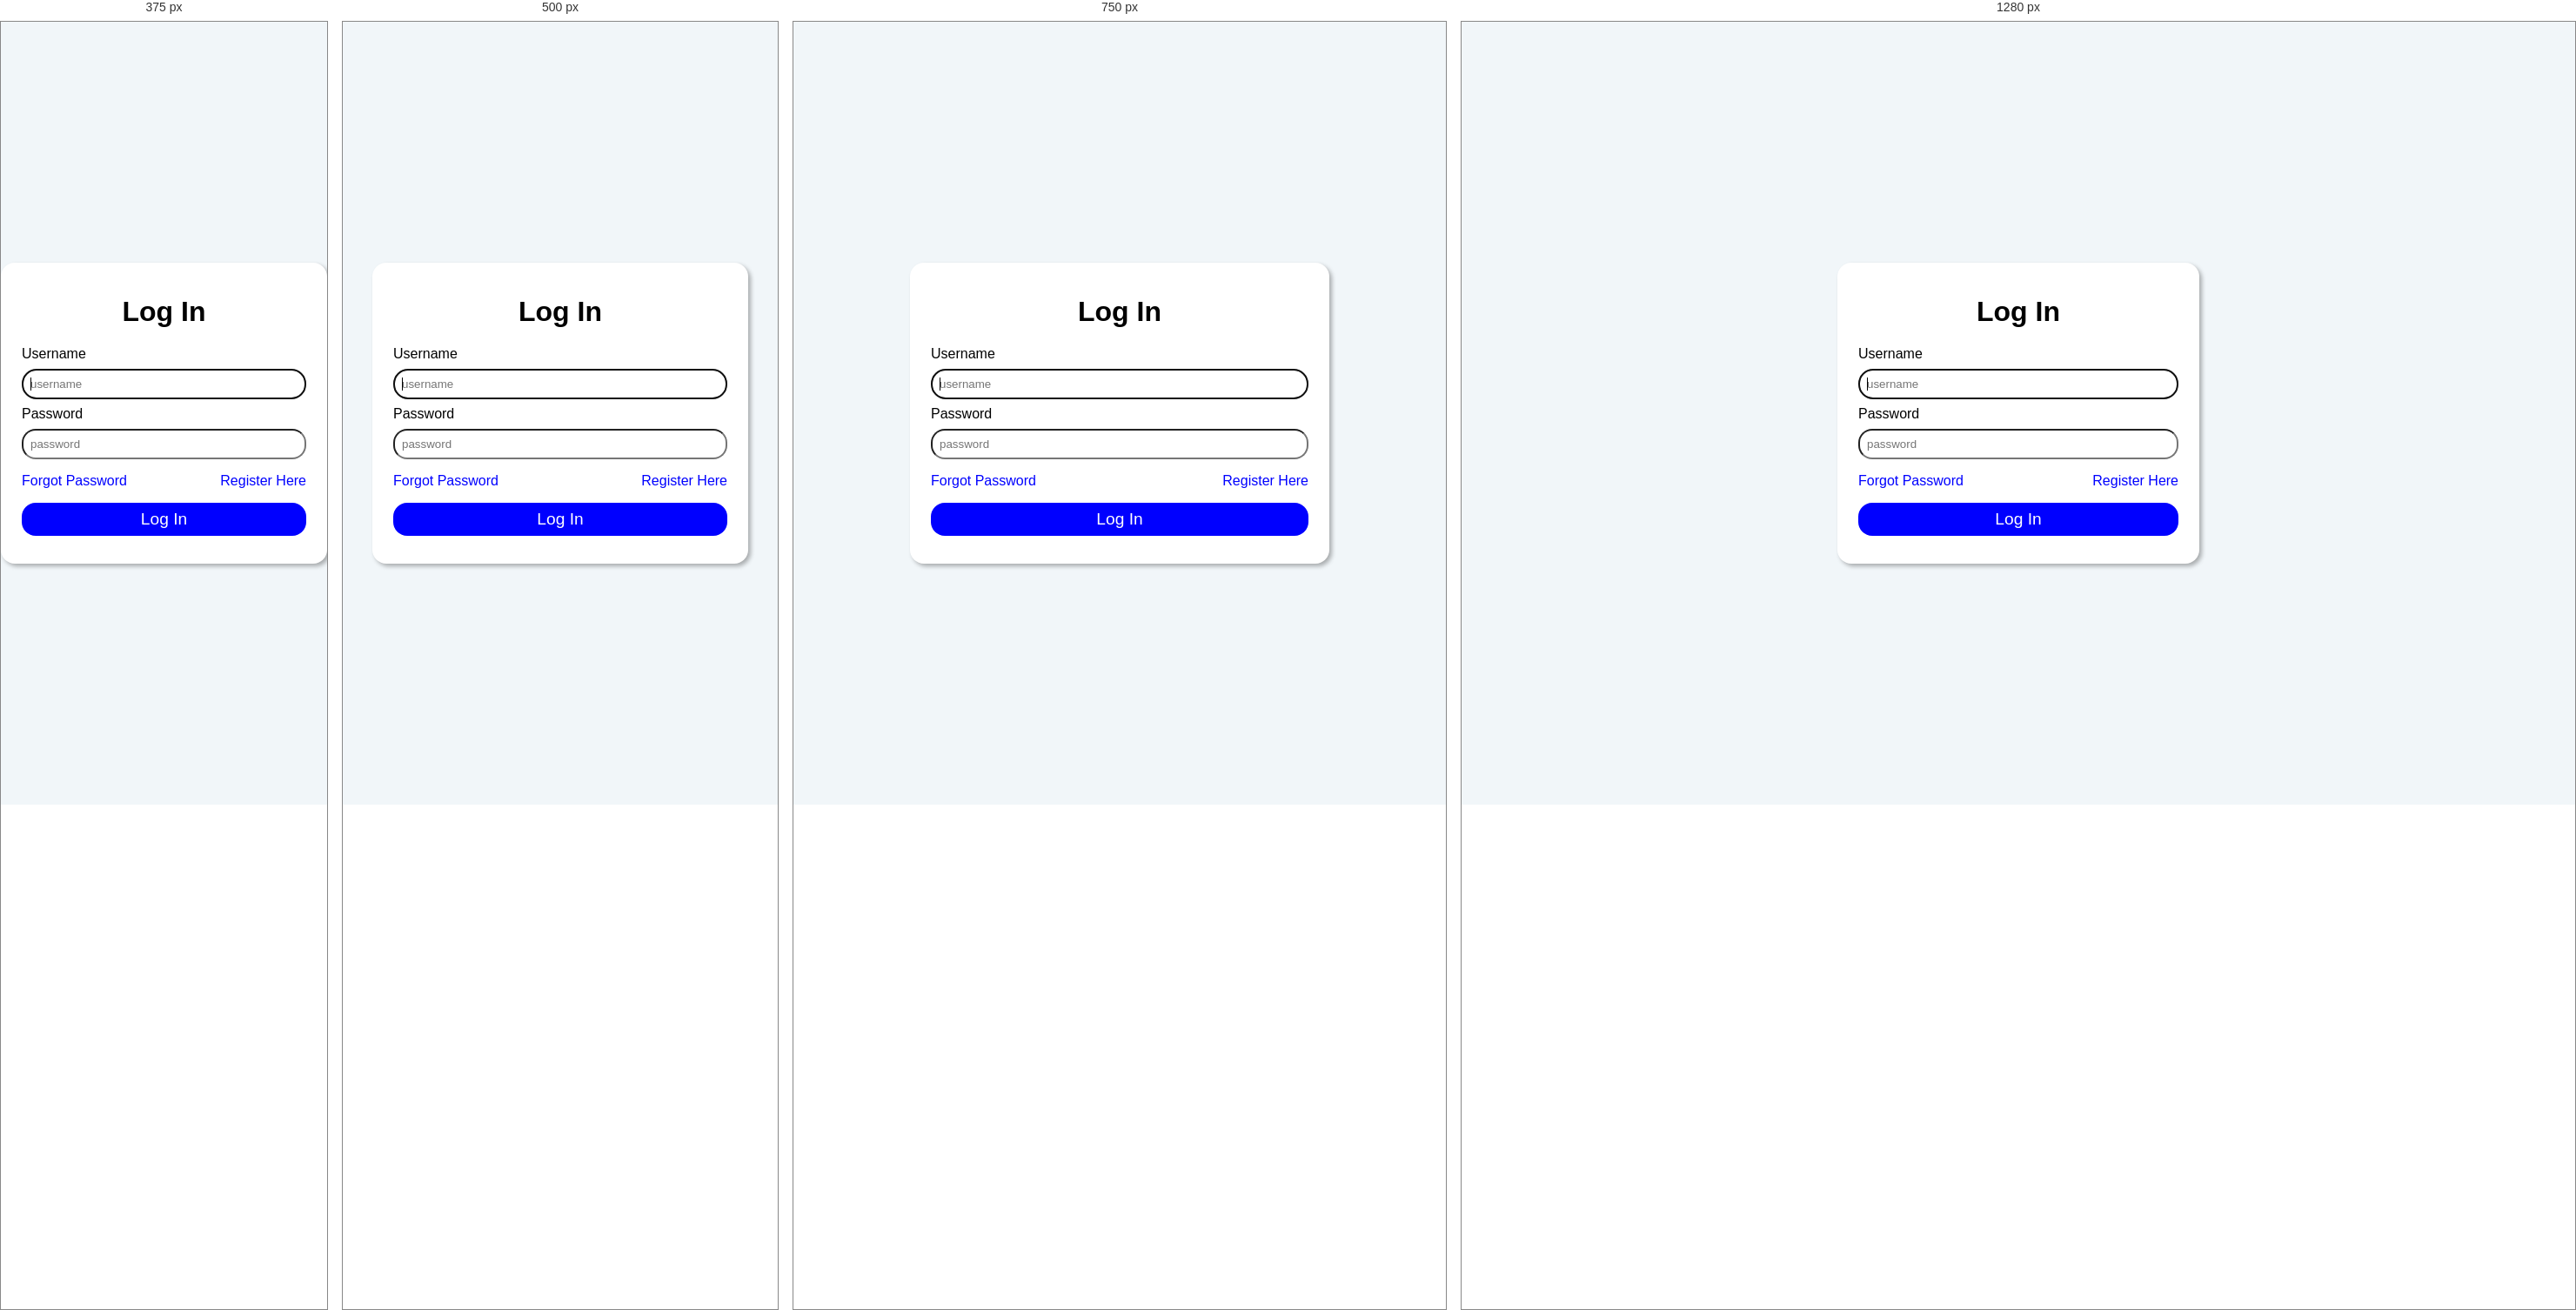
Rendered at 375 px, 500 px, 750 px and 1280 px, left to right.

<!-- file: index.html -->
<!DOCTYPE html>
<html lang="en">
  <head>
    <meta charset="UTF-8" />
    <meta http-equiv="X-UA-Compatible" content="IE=edge" />
    <meta name="viewport" content="width=device-width, initial-scale=1.0" />
    <link
      rel="stylesheet"
      href="https://cdn.jsdelivr.net/npm/bootstrap-icons@1.10.5/font/bootstrap-icons.css"
    />
    <link rel="stylesheet" href="style.css" />
    <title>Login</title>
  </head>
  <body>
    <div class="container">
      <h1>Log In</h1>
      <form action="">
        <div class="formContainer">
          <label for="username">Username</label>
          <input
            type="text"
            id="username"
            name="username"
            autocomplete="off"
            placeholder="username"
            required
            autofocus
          />
        </div>
        <div class="formContainer">
          <label for="password">Password</label>
          <input
            type="password"
            id="password"
            name="password"
            autocomplete="off"
            placeholder="password"
            required
          />
        </div>
        <div class="formContainerLink">
          <a href="#">Forgot Password</a>
          <a href="#">Register Here</a>
        </div>
        <div class="formContainer">
          <button type="submit" name="submit">
            Log In <i class="bi bi-arrow-right"></i>
          </button>
        </div>
      </form>
    </div>
  </body>
</html>


/* @media block from style.css */
@media (max-width: 900px) {
  .container {
    width: 60vw;
  }
}

/* @media block from style.css */
@media (max-width: 600px) {
  .container {
    width: 80vw;
  }
}

/* @media block from style.css */
@media (max-width: 400px) {
  .container {
    width: 100vw;
  }
}